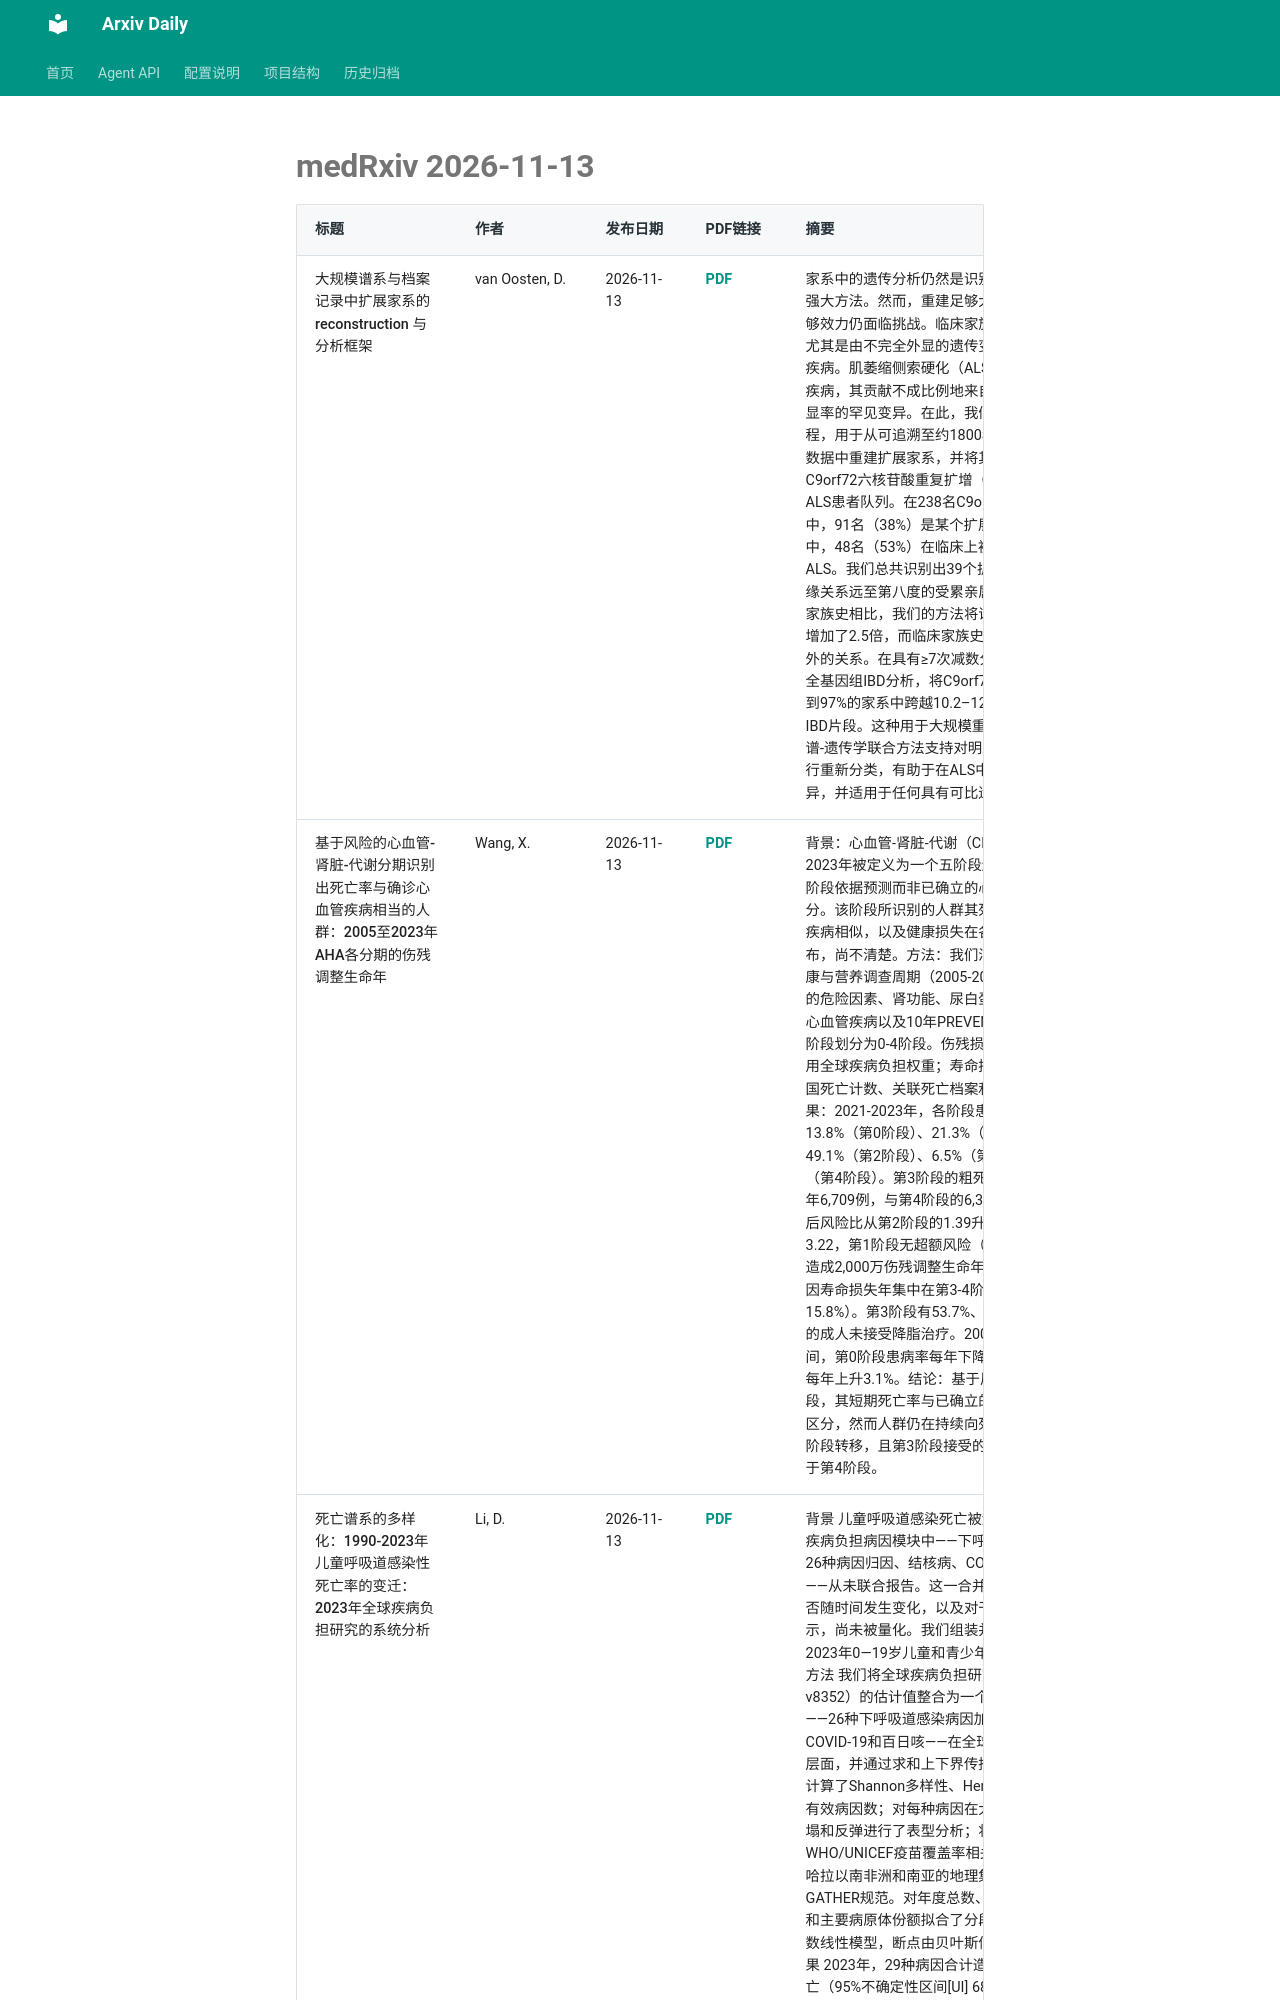

repository: Lcollection/Arxiv_Daily · page: daily-papers/2026-11-13-medrxiv/index.html · generator: mkdocs

# medRxiv 2026-11-13

| 标题 | 作者 | 发布日期 | PDF链接 | 摘要 |
|------|------|----------|--------|------|
| 大规模谱系与档案记录中扩展家系的 reconstruction 与分析框架 | van Oosten, D. | 2026-11-13 | [PDF](https://www.medrxiv.org/content/10.64898/2026.08.21.26360249v1.full.pdf) | 家系中的遗传分析仍然是识别罕见致病变异的强大方法。然而，重建足够大的家系以获得足够效力仍面临挑战。临床家族史往往不完整，尤其是由不完全外显的遗传变异引起的晚发性疾病。肌萎缩侧索硬化（ALS）就是这样一种疾病，其贡献不成比例地来自具有高但可变外显率的罕见变异。在此，我们提出一个开源流程，用于从可追溯至约1800年的大规模档案数据中重建扩展家系，并将其应用于携带C9orf72六核苷酸重复扩增（HRE）的荷兰ALS患者队列。在238名C9orf72 HRE携带者中，91名（38%）是某个扩展家系的成员。其中，48名（53%）在临床上被归类为散发性ALS。我们总共识别出39个扩展家系，包括亲缘关系远至第八度的受累亲属。与临床获得的家族史相比，我们的方法将识别出的关系数量增加了2.5倍，而临床家族史通常遗漏三度以外的关系。在具有≥7次减数分裂的家系中进行全基因组IBD分析，将C9orf72 HRE精细定位到97%的家系中跨越10.2–127.0厘摩的共享IBD片段。这种用于大规模重建扩展家系的系谱-遗传学联合方法支持对明显散发性病例进行重新分类，有助于在ALS中发现新的致病变异，并适用于任何具有可比遗传结构的疾病。 |
| 基于风险的心血管-肾脏-代谢分期识别出死亡率与确诊心血管疾病相当的人群：2005至2023年AHA各分期的伤残调整生命年 | Wang, X. | 2026-11-13 | [PDF](https://www.medrxiv.org/content/10.64898/2026.11.05.26367395v1.full.pdf) | 背景：心血管-肾脏-代谢（CKM）综合征于2023年被定义为一个五阶段连续体，其中第3阶段依据预测而非已确立的心血管疾病来划分。该阶段所识别的人群其死亡率是否与临床疾病相似，以及健康损失在各阶段之间如何分布，尚不清楚。方法：我们汇总了九个全国健康与营养调查周期（2005-2023），依据测量的危险因素、肾功能、尿白蛋白、自我报告的心血管疾病以及10年PREVENT风险，将CKM阶段划分为0-4阶段。伤残损失健康生命年采用全球疾病负担权重；寿命损失年则综合了全国死亡计数、关联死亡档案和时期生命表。结果：2021-2023年，各阶段患病率分别为13.8%（第0阶段）、21.3%（第1阶段）、49.1%（第2阶段）、6.5%（第3阶段）和9.3%（第4阶段）。第3阶段的粗死亡率为每10万人年6,709例，与第4阶段的6,375例相当。调整后风险比从第2阶段的1.39升至第4阶段的3.22，第1阶段无超额风险（0.99）。CKM每年造成2,000万伤残调整生命年，其中76%的归因寿命损失年集中在第3-4阶段（占成人的15.8%）。第3阶段有53.7%、第4阶段有33.6%的成人未接受降脂治疗。2006年至2016年间，第0阶段患病率每年下降2.3%，第1阶段每年上升3.1%。结论：基于风险划分的第3阶段，其短期死亡率与已确立的心血管疾病难以区分，然而人群仍在持续向死亡率正常的第1阶段转移，且第3阶段接受的降脂治疗强度低于第4阶段。 |
| 死亡谱系的多样化：1990-2023年儿童呼吸道感染性死亡率的变迁：2023年全球疾病负担研究的系统分析 | Li, D. | 2026-11-13 | [PDF](https://www.medrxiv.org/content/10.64898/2026.09.01.26361937v1.full.pdf) | 背景 儿童呼吸道感染死亡被划分在四个全球疾病负担病因模块中——下呼吸道感染内部的26种病因归因、结核病、COVID-19和百日咳——从未联合报告。这一合并死亡谱的结构是否随时间发生变化，以及对干预设计有何启示，尚未被量化。我们组装并分析了1990—2023年0—19岁儿童和青少年的整合死亡谱。方法 我们将全球疾病负担研究2023（发布版v8352）的估计值整合为一个29节点死亡谱——26种下呼吸道感染病因加上结核病、COVID-19和百日咳——在全球及七个超级区域层面，并通过求和上下界传播不确定性。我们计算了Shannon多样性、Herfindahl集中度和有效病因数；对每种病因在大流行窗口期的崩塌和反弹进行了表型分析；将病原体份额与WHO/UNICEF疫苗覆盖率相关联；并绘制了撒哈拉以南非洲和南亚的地理集中度。报告遵循GATHER规范。对年度总数、Shannon多样性和主要病原体份额拟合了分段（joinpoint）对数线性模型，断点由贝叶斯信息准则选择。结果 2023年，29种病因合计造成965,330例死亡（95%不确定性区间[UI] 680,096—1,342,437）。Shannon多样性从1990年的2.336升至2023年的2.711（+16.1%）；
